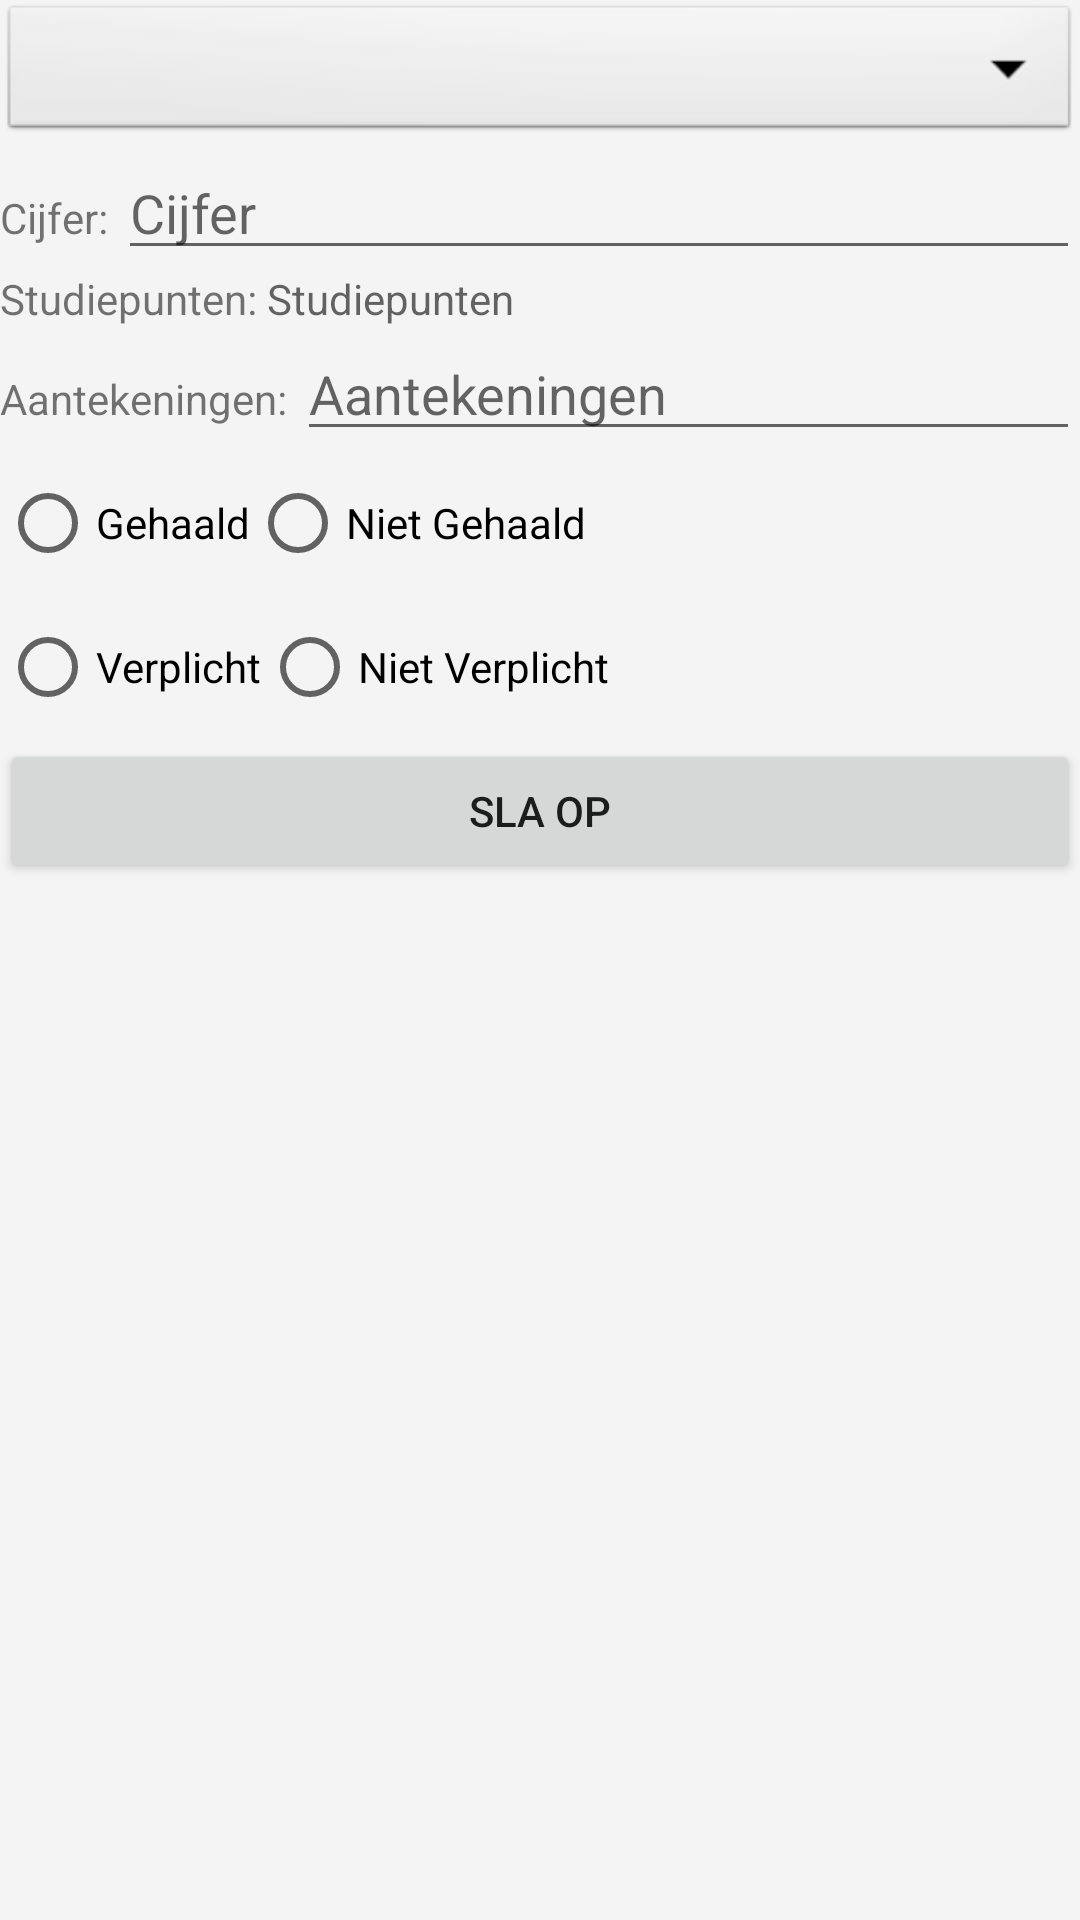

Reconstruct the res/layout file that produces this screen, plus the resources it refers to.
<!-- AndroidManifest.xml: application theme Theme.Eindappstudieplanner -->
<!-- res/layout/jaar1fragment.xml -->
<?xml version="1.0" encoding="utf-8"?>
<LinearLayout xmlns:android="http://schemas.android.com/apk/res/android"
    android:layout_width="match_parent"
    android:layout_height="match_parent"
    android:background="#F4F4F4"
    android:orientation="vertical">

    <ScrollView
        android:layout_width="match_parent"
        android:layout_height="match_parent">

        <LinearLayout
            android:layout_width="match_parent"
            android:layout_height="match_parent"
            android:orientation="vertical">



            <Spinner
                android:id="@+id/spinner1"
                android:layout_width="match_parent"
                android:layout_height="wrap_content"
                android:background="@android:drawable/btn_dropdown"
                android:spinnerMode="dropdown"/>



            <LinearLayout
                android:layout_width="match_parent"
                android:layout_height="wrap_content"
                android:orientation="horizontal">

                <TextView
                    android:layout_width="wrap_content"
                    android:layout_height="wrap_content"
                    android:text="Cijfer: " />

                <EditText
                    android:id="@+id/vakCijferTxt"
                    android:inputType = "numberDecimal"
                    android:layout_width="match_parent"
                    android:layout_height="wrap_content"
                    android:hint="Cijfer" />
            </LinearLayout>

            <LinearLayout
                android:layout_width="match_parent"
                android:layout_height="wrap_content"
                android:orientation="horizontal">

                <TextView
                    android:layout_width="wrap_content"
                    android:layout_height="wrap_content"
                    android:text="Studiepunten: " />

                <TextView
                    android:id="@+id/vakSpTxt"
                    android:layout_width="match_parent"
                    android:layout_height="wrap_content"
                    android:hint="Studiepunten"/>
            </LinearLayout>

            <LinearLayout
                android:layout_width="match_parent"
                android:layout_height="wrap_content"
                android:orientation="horizontal">

                <TextView
                    android:layout_width="wrap_content"
                    android:layout_height="wrap_content"
                    android:text="Aantekeningen: " />

                <EditText
                    android:id="@+id/vakAtknTXT"
                    android:layout_width="match_parent"
                    android:layout_height="wrap_content"
                    android:hint="Aantekeningen"/>
            </LinearLayout>






            <LinearLayout
                android:layout_width="match_parent"
                android:layout_height="match_parent"
                android:orientation="horizontal">

                <RadioGroup
                    android:id="@+id/verplichtGroup1"
                    android:layout_width="match_parent"
                    android:layout_height="match_parent"
                    android:orientation="horizontal">

                    <RadioButton
                        android:id="@+id/afgerondBtn1"
                        android:layout_width="wrap_content"
                        android:layout_height="wrap_content"
                        android:text="Gehaald" />

                    <RadioButton
                        android:id="@+id/afgerondBtn2"
                        android:layout_width="wrap_content"
                        android:layout_height="wrap_content"
                        android:text="Niet Gehaald" />
                </RadioGroup>

            </LinearLayout>

            <LinearLayout
                android:layout_width="match_parent"
                android:layout_height="match_parent"
                android:orientation="horizontal">

                <RadioGroup
                    android:id="@+id/verplichtGroup2"
                    android:layout_width="match_parent"
                    android:layout_height="match_parent"
                    android:orientation="horizontal">

                    <RadioButton
                        android:id="@+id/verplichtBtn1"
                        android:layout_width="wrap_content"
                        android:layout_height="wrap_content"
                        android:text="Verplicht" />

                    <RadioButton
                        android:id="@+id/verplichtBtn2"
                        android:layout_width="wrap_content"
                        android:layout_height="wrap_content"
                        android:text="Niet Verplicht" />
                </RadioGroup>

            </LinearLayout>

            <Button
                android:id="@+id/opslaanBtn"
                android:layout_width="match_parent"
                android:layout_height="match_parent"
                android:text="Sla Op" />

        </LinearLayout>



    </ScrollView>

</LinearLayout>
<!-- resources referenced by this layout -->
<resources>
  <style name="Theme.Eindappstudieplanner" parent="Theme.MaterialComponents.DayNight.DarkActionBar">
          
          <item name="colorPrimary">@color/purple_500</item>
          <item name="colorPrimaryVariant">@color/purple_700</item>
          <item name="colorOnPrimary">@color/white</item>
          
          <item name="colorSecondary">@color/teal_200</item>
          <item name="colorSecondaryVariant">@color/teal_700</item>
          <item name="colorOnSecondary">@color/black</item>
          
          <item name="android:statusBarColor" tools:targetApi="l">?attr/colorPrimaryVariant</item>
          
      </style>
  <!-- not gathered from this repository: default colours our renderer supplied (Android Studio template values) -->
  <color name="purple_500">#FF6200EE</color>
  <color name="purple_700">#FF3700B3</color>
  <color name="teal_200">#FF03DAC5</color>
  <color name="teal_700">#FF018786</color>
  <color name="black">#FF000000</color>
  <color name="white">#FFFFFFFF</color>
</resources>
